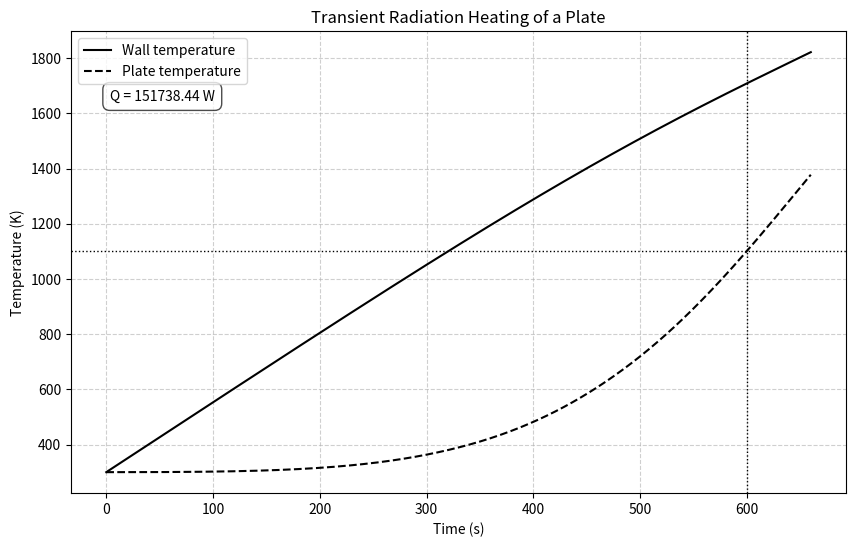

The script that saved this image:
import numpy as np
from scipy.integrate import solve_ivp
from scipy.optimize import root_scalar
import matplotlib.pyplot as plt

def transient_radiation_heating():
    """
    This script models the transient heating of a plate inside a furnace due to radiation.
    It determines the heat transfer rate (Q) required to bring the plate to a 
    specific target temperature (Te) at a specific time (th).
    """
    # --- Define physical constants ---
    # These constants are specific to the problem setup (e.g., thermal mass, 
    # surface area, Stefan-Boltzmann constant).
    P1 = 1.67e-5  # Constant for wall temperature change rate, related to heat input Q.
    P2 = 8.8e-14   # Constant for wall temperature change rate, related to radiation from the plate.
    P3 = 6.3e-13   # Constant for plate temperature change rate, related to radiation from the wall.

    # --- Define problem parameters and initial conditions ---
    Qguess = 1e5   # Initial guess for the total heat transfer rate (W) to the furnace wall.
    Te = 1100      # Target plate temperature (K).
    th = 600       # Target time (s) to reach the target temperature.
    tend = 660     # Total duration of the simulation (s).
    Two = 300      # Initial wall temperature (K).
    Tpo = 300      # Initial plate temperature (K).

    # --- Part 1: Find the required heat transfer rate Q ---
    # Use 'root_scalar' to find the value of Q that makes the plate temperature at time 'th' 
    # equal to 'Te'. This is equivalent to finding the root of the function QGen.
    
    # Bundle additional arguments for the QGen function
    args_for_QGen = (Te, th, Two, Tpo, P1, P2, P3)
    
    # Find the root (the correct Q value)
    solution = root_scalar(QGen, args=args_for_QGen, x0=Qguess, method='secant')
    if not solution.converged:
        print("Warning: Root-finding for Q did not converge.")
    Q = solution.root
    print(f"Calculated Heat Transfer Rate (Q): {Q:.2f} W")

    # --- Part 2: Solve the ODEs with the calculated Q and plot ---
    # Use 'solve_ivp' (the modern replacement for ode45) to solve the system of ODEs.
    t_span = [0, tend]
    y0 = [Two, Tpo]
    args_for_RadTemp = (Q, P1, P2, P3)
    
    # Solve the ODE system for the full duration
    sol = solve_ivp(
        RadTemp, 
        t_span, 
        y0, 
        args=args_for_RadTemp, 
        dense_output=True,
        t_eval=np.linspace(0, tend, 500) # Points to evaluate for a smooth plot
    )
    
    t = sol.t
    T_wall = sol.y[0]
    T_plate = sol.y[1]

    # --- Part 3: Plot the results ---
    plt.figure(figsize=(10, 6))
    plt.plot(t, T_wall, 'k-', label='Wall temperature')
    plt.plot(t, T_plate, 'k--', label='Plate temperature')
    
    # Add horizontal and vertical lines for target temperature and time
    plt.axhline(y=Te, color='k', linestyle=':', linewidth=1)
    plt.axvline(x=th, color='k', linestyle=':', linewidth=1)
    
    # Add labels and a legend
    plt.xlabel('Time (s)')
    plt.ylabel('Temperature (K)')
    plt.title('Transient Radiation Heating of a Plate')
    plt.legend(loc='upper left')
    plt.grid(True, linestyle='--', alpha=0.6)
    
    # Add a text box showing the calculated Q value
    plt.text(0.05, 0.85, f'Q = {Q:.2f} W', transform=plt.gca().transAxes,
             bbox=dict(boxstyle='round,pad=0.5', fc='white', alpha=0.7))

    plt.show()


def RadTemp(t, T, Q, P1, P2, P3):
    """
    Defines the system of ordinary differential equations.
    
    Args:
        t (float): Time.
        T (list/array): A list [T_wall, T_plate] of current temperatures.
        Q (float): Heat transfer rate.
        P1, P2, P3 (float): Physical constants.
        
    Returns:
        list: The rate of change [dT_wall/dt, dT_plate/dt].
    """
    Tw, Tp = T[0], T[1]  # Unpack wall and plate temperatures
    
    dTdt_wall = P1 * Q - P2 * (Tw**4 - Tp**4)
    dTdt_plate = -P3 * (Tp**4 - Tw**4)
    
    return [dTdt_wall, dTdt_plate]


def QGen(Q, Te, th, Two, Tpo, P1, P2, P3):
    """
    Objective function for the root-finder ('root_scalar').
    It calculates the difference between the target plate temperature (Te) and
    the actual plate temperature at time 'th' for a given heat input Q.
    The root-finder adjusts Q until this difference is zero.
    """
    # We only need to integrate up to the target time 'th'
    t_span = [0, th]
    y0 = [Two, Tpo]
    args_for_RadTemp = (Q, P1, P2, P3)
    
    # Solve the ODE system
    sol = solve_ivp(
        RadTemp, 
        t_span, 
        y0, 
        args=args_for_RadTemp, 
        dense_output=True # Needed to accurately find temperature at 'th'
    )
    
    # Evaluate the solution at the precise target time 'th'
    # sol.sol(th) returns [T_wall(th), T_plate(th)]
    plate_temp_at_th = sol.sol(th)[1]
    
    # Return the deviation that the root-finder will drive to zero
    return Te - plate_temp_at_th

# --- Run the main function ---
if __name__ == "__main__":
    transient_radiation_heating()
